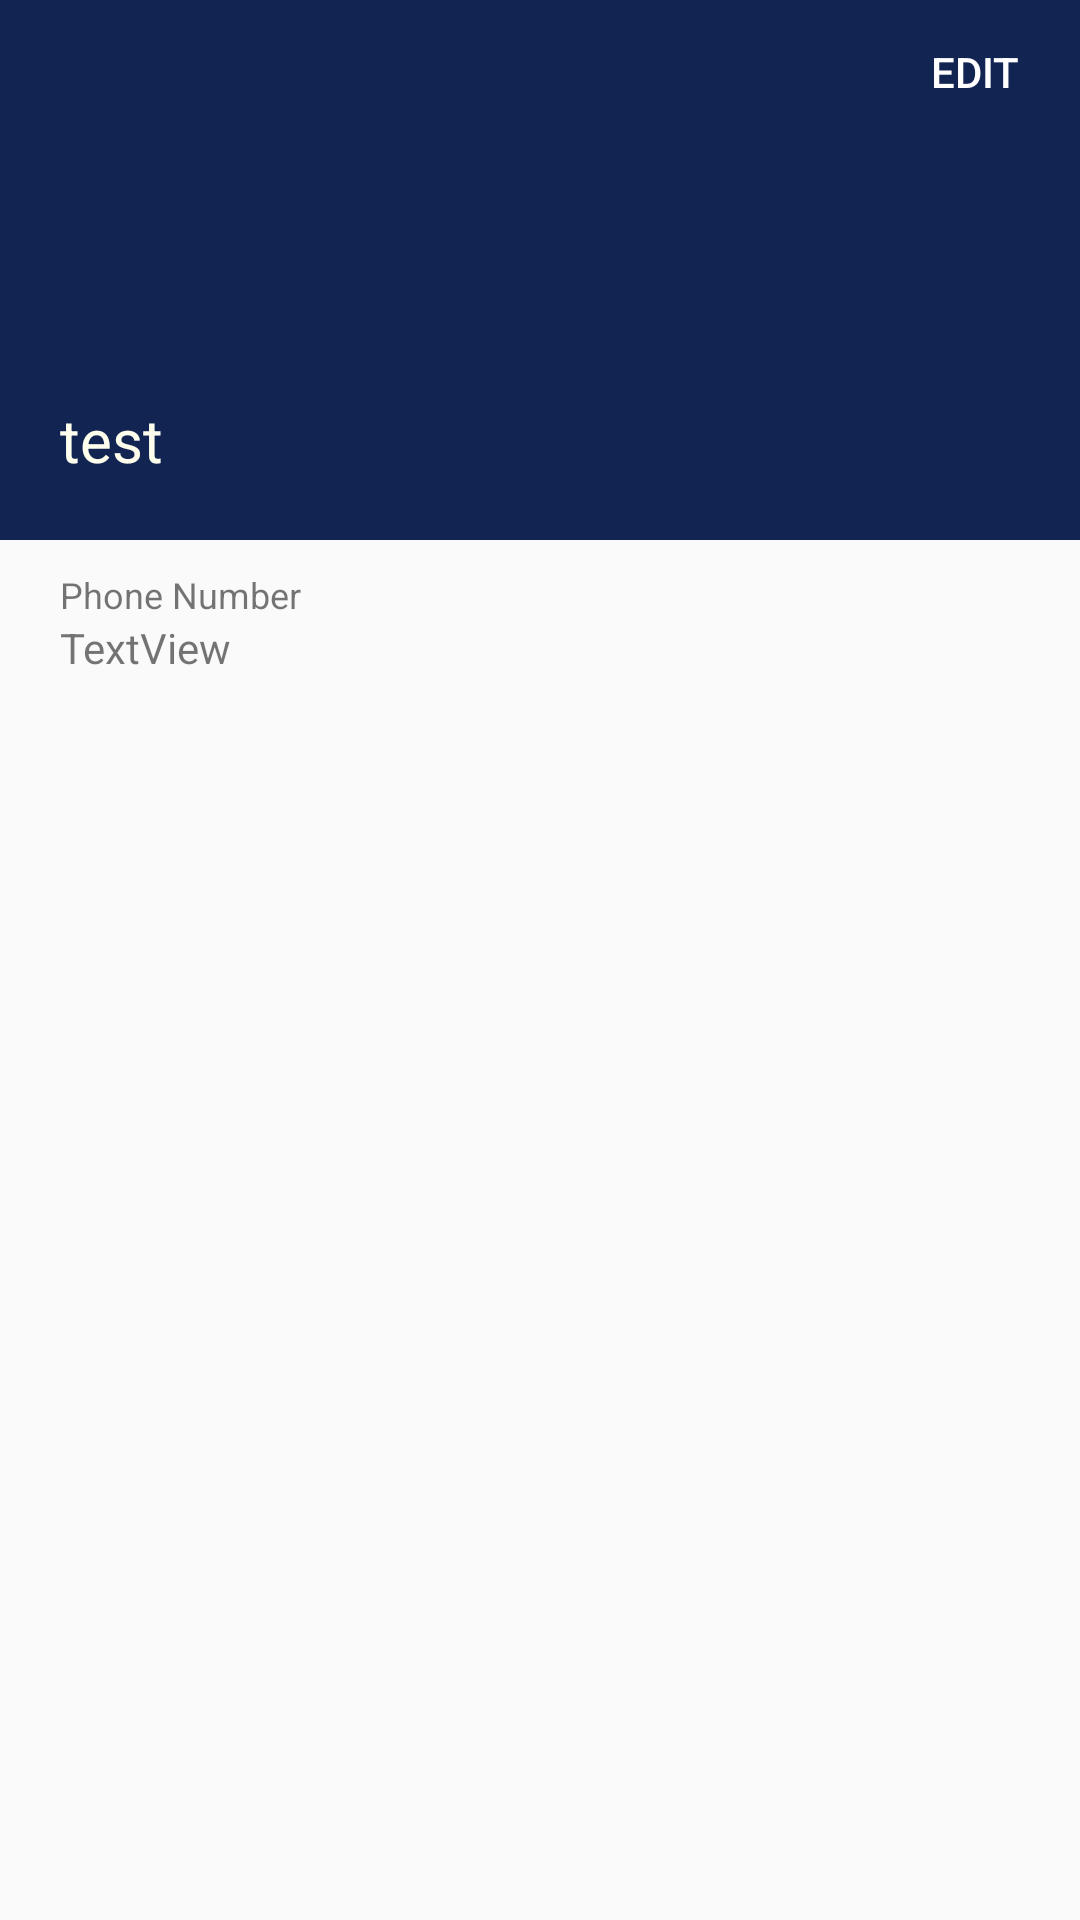

The Android layout XML behind this screen, and the referenced resources:
<!-- AndroidManifest.xml: application theme AppTheme -->
<!-- res/layout/activity_contact.xml -->
<?xml version="1.0" encoding="utf-8"?>
<RelativeLayout xmlns:android="http://schemas.android.com/apk/res/android"
    xmlns:app="http://schemas.android.com/apk/res-auto"
    android:layout_width="match_parent" android:layout_height="match_parent">

    <LinearLayout
        android:layout_width="match_parent"
        android:layout_height="match_parent"
        android:orientation="vertical">

        <RelativeLayout
            android:layout_width="match_parent"
            android:layout_height="180dp"
            android:background="#122451">

            <Button
                android:id="@+id/edit_button"
                android:layout_width="70dp"
                android:layout_height="wrap_content"
                android:layout_alignParentEnd="true"
                android:layout_alignParentTop="true"
                android:background="@android:color/transparent"
                android:text="Edit"
                android:textColor="@android:color/white" />

            <TextView
                android:id="@+id/ind_name"
                android:layout_width="match_parent"
                android:layout_height="wrap_content"
                android:layout_alignParentBottom="true"
                android:layout_alignParentStart="true"
                android:layout_marginStart="0dp"
                android:paddingBottom="20dp"
                android:paddingLeft="20dp"
                android:text="test"
                android:textColor="#ffffee"
                android:textSize="20sp" />
        </RelativeLayout>

        <RelativeLayout
            android:layout_width="match_parent"
            android:layout_height="match_parent"
            android:layout_marginLeft="20dp"
            android:layout_marginTop="10dp">

            <TextView
                android:id="@+id/dis_phoneNumber"
                android:layout_width="match_parent"
                android:layout_height="wrap_content"
                android:text="Phone Number"
                android:textSize="12sp" />

            <TextView
                android:id="@+id/ind_phoneNumber"
                android:layout_width="match_parent"
                android:layout_height="wrap_content"
                android:layout_alignParentStart="true"
                android:layout_below="@+id/dis_phoneNumber"
                android:text="TextView" />
        </RelativeLayout>

    </LinearLayout>

</RelativeLayout>
<!-- resources referenced by this layout -->
<resources>
  <style name="AppTheme" parent="Theme.AppCompat.Light.DarkActionBar">
          
          <item name="colorPrimary">#EDC22E</item>
          <item name="colorPrimaryDark">#EDC22E</item>
          <item name="colorAccent">@color/colorAccent</item>
      </style>
  <color name="colorAccent">#FF4081</color>
</resources>
